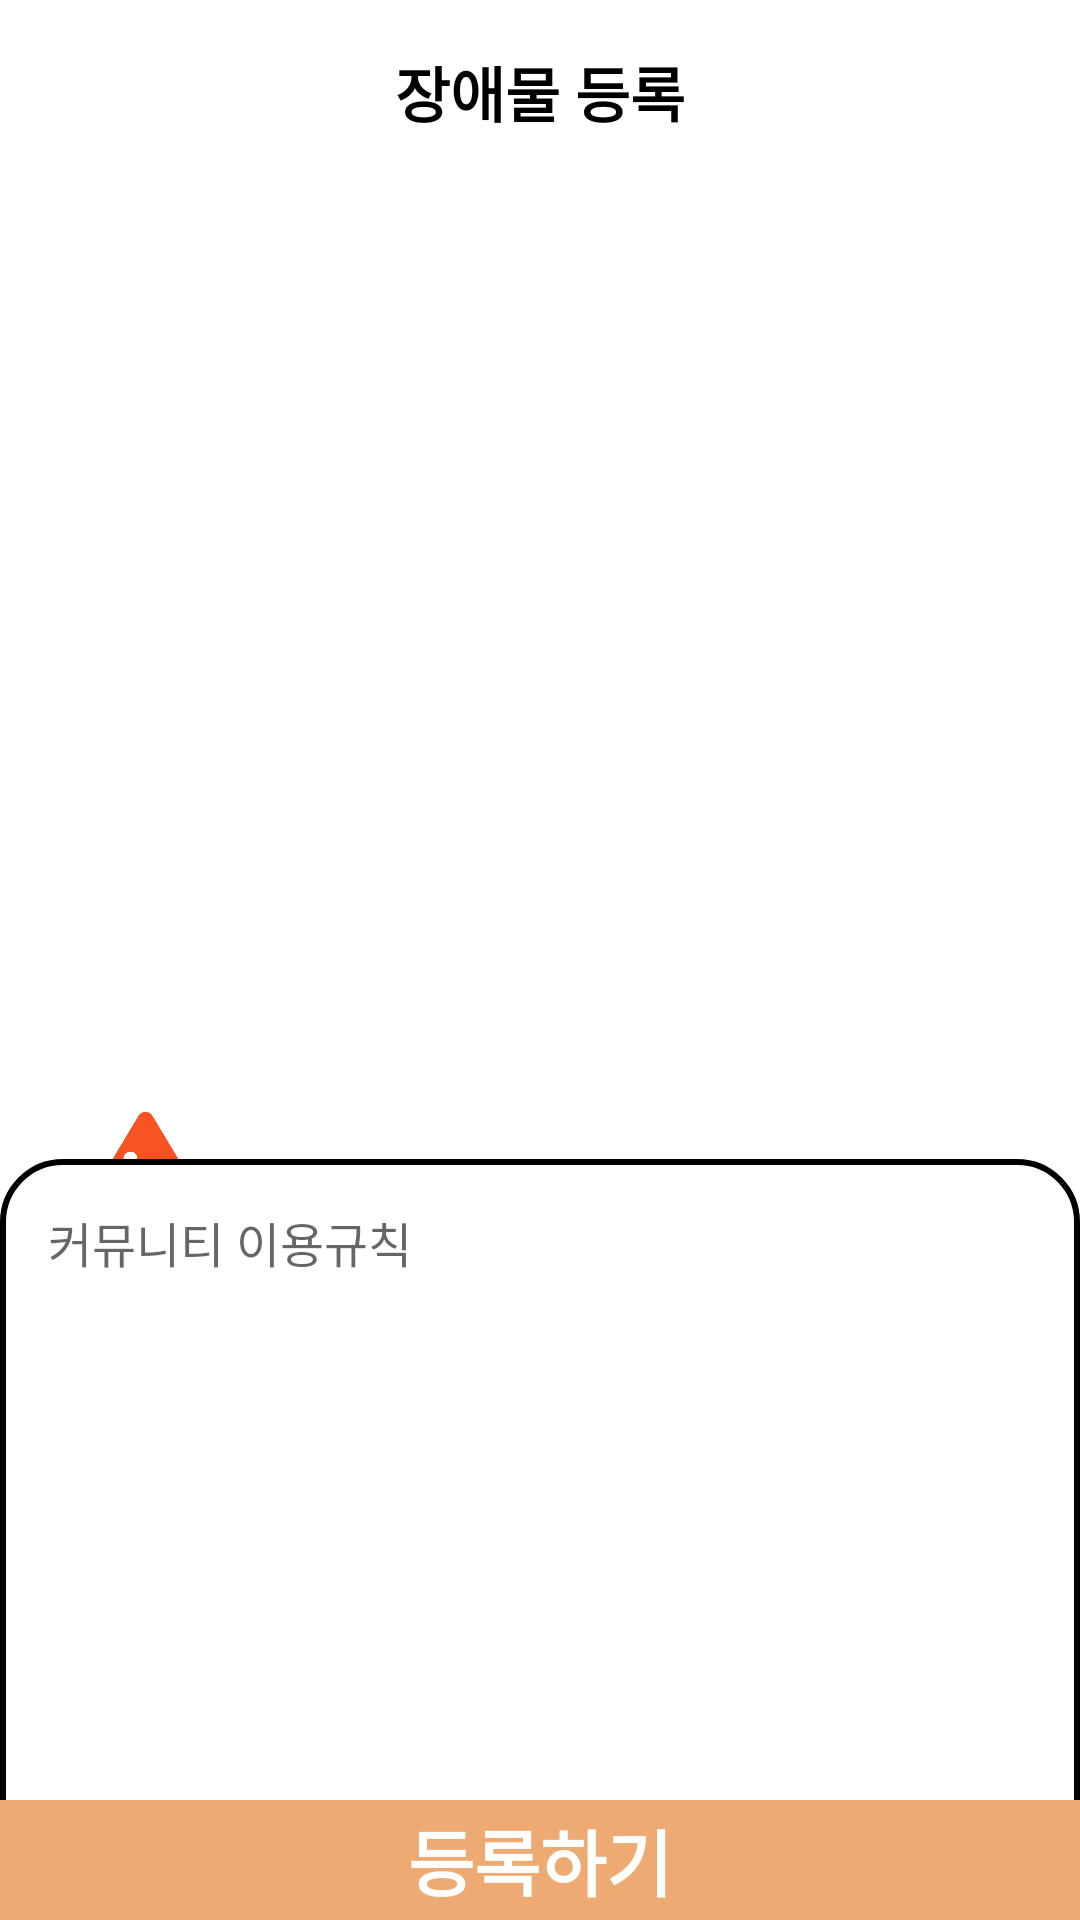

Produce the Android XML layout that renders to this screen, including the resource entries it uses.
<!-- AndroidManifest.xml: application theme Theme.Nulli -->
<!-- res/layout/activity_write_obstacle.xml -->
<?xml version="1.0" encoding="utf-8"?>
<androidx.constraintlayout.widget.ConstraintLayout xmlns:android="http://schemas.android.com/apk/res/android"
    xmlns:app="http://schemas.android.com/apk/res-auto"
    xmlns:tools="http://schemas.android.com/tools"
    android:layout_width="match_parent"
    android:layout_height="match_parent"
    tools:context=".ui.map.WriteObstacleActivity">

    <TextView
        android:id="@+id/textView2"
        android:layout_width="wrap_content"
        android:layout_height="wrap_content"
        android:layout_marginTop="16dp"
        android:text="장애물 등록"
        android:textColor="#000000"
        android:textSize="20sp"
        android:textStyle="bold"
        app:layout_constraintEnd_toEndOf="parent"
        app:layout_constraintStart_toStartOf="parent"
        app:layout_constraintTop_toTopOf="parent" />

    <ImageView
        android:id="@+id/ivObstacle"
        android:layout_width="0dp"
        android:layout_height="200dp"
        android:layout_marginTop="10dp"
        android:layout_marginHorizontal="16dp"
        android:background="@color/txt_white_gray"
        app:layout_constraintEnd_toEndOf="parent"
        app:layout_constraintStart_toStartOf="parent"
        app:layout_constraintTop_toBottomOf="@+id/llLocation" />

    <LinearLayout
        android:id="@+id/llType"
        android:layout_width="0dp"
        android:layout_height="wrap_content"
        android:layout_marginTop="12dp"
        android:orientation="horizontal"
        app:layout_constraintEnd_toEndOf="@id/ivObstacle"
        app:layout_constraintHorizontal_bias="0.0"
        app:layout_constraintStart_toStartOf="@id/ivObstacle"
        app:layout_constraintTop_toBottomOf="@+id/ivObstacle">

        <ImageView
            android:id="@+id/ivType"
            android:layout_width="45dp"
            android:layout_height="45dp"
            android:layout_margin="10dp"
            android:src="@drawable/block" />

        <TextView
            android:id="@+id/tvType"
            android:layout_width="286dp"
            android:layout_height="18dp"
            android:layout_gravity="center"
            android:gravity="center|start"
            android:hint="장애물 사진을 먼저 추가하세요"
            android:textColor="#000000"
            android:textSize="20sp"
            tools:text="턱" />
    </LinearLayout>

    <LinearLayout
        android:id="@+id/llLocation"
        android:layout_width="0dp"
        android:layout_height="wrap_content"
        android:layout_marginTop="10dp"
        android:orientation="horizontal"
        app:layout_constraintEnd_toEndOf="@id/ivObstacle"
        app:layout_constraintHorizontal_bias="0.0"
        app:layout_constraintStart_toStartOf="@id/ivObstacle"
        app:layout_constraintTop_toBottomOf="@+id/textView2">

        <ImageView
            android:id="@+id/ivLocation"
            android:layout_width="48dp"
            android:layout_height="48dp"
            android:layout_margin="16dp"
            android:src="@drawable/ic_location" />

        <TextView
            android:id="@+id/tvAddress"
            android:layout_width="match_parent"
            android:layout_height="wrap_content"
            android:layout_gravity="center"
            android:gravity="center|start"
            android:textColor="#000000"
            android:textSize="16sp"
            tools:text="서울특별시 광진구 구의3동 223-18" />
    </LinearLayout>

    <EditText
        android:id="@+id/etContent"
        android:layout_width="360dp"
        android:layout_height="250dp"
        android:layout_marginVertical="8dp"
        android:layout_marginTop="5dp"
        android:layout_marginBottom="5dp"
        android:background="@drawable/bg_edittext"
        android:gravity="start|top"
        android:hint="커뮤니티 이용규칙"
        android:maxLength="200"
        android:padding="16dp"
        android:textSize="16sp"
        app:layout_constraintBottom_toTopOf="@id/llApply"
        app:layout_constraintEnd_toEndOf="@+id/ivObstacle"
        app:layout_constraintStart_toStartOf="@id/ivObstacle"
        app:layout_constraintTop_toBottomOf="@id/llType"
        tools:text="장애물에 대한 상세정보를 입력해주세요." />

    <LinearLayout
        android:id="@+id/llApply"
        android:layout_width="match_parent"
        android:layout_height="40dp"
        app:layout_constraintStart_toStartOf="parent"
        app:layout_constraintEnd_toEndOf="parent"
        android:background="@color/primary"
        app:layout_constraintBottom_toBottomOf="parent"
        android:orientation="vertical">

        <TextView
            android:id="@+id/tvApply"
            android:layout_width="match_parent"
            android:layout_height="match_parent"
            android:text="등록하기"
            android:textColor="@color/white"
            android:textStyle="bold"
            android:textSize="24sp"
            android:gravity="center"
            android:background="?attr/selectableItemBackground" />
    </LinearLayout>


</androidx.constraintlayout.widget.ConstraintLayout>
<!-- resources referenced by this layout -->
<resources>
  <color name="primary">#edaa72</color>
  <color name="white">#FFFFFFFF</color>
  <!-- drawable bg_edittext (drawable) -->
  <?xml version="1.0" encoding="utf-8"?>
  <shape xmlns:android="http://schemas.android.com/apk/res/android"
      android:shape="rectangle">
  
      <solid
          android:color="@color/white"/>
  
      <stroke
          android:width="2dp"
          android:color="@color/black"/>
  
      <corners
          android:radius="20dp"/>
  
  </shape>
  <!-- drawable block: png bitmap (drawable, 24241 bytes) -->
  <style name="Theme.Nulli" parent="Theme.MaterialComponents.Light.DarkActionBar">
          
          <item name="colorPrimary">@color/primary</item>
          <item name="colorPrimaryVariant">@color/primary_dark</item>
          <item name="colorOnPrimary">@color/white</item>
          
          <item name="colorSecondary">@color/accent</item>
          <item name="colorSecondaryVariant">@color/teal_700</item>
          <item name="colorOnSecondary">@color/black</item>
          
      </style>
  <color name="black">#FF000000</color>
  <color name="primary_dark">#c44e39</color>
  <color name="accent">#72b6ed</color>
  <color name="teal_700">#FF018786</color>
</resources>
